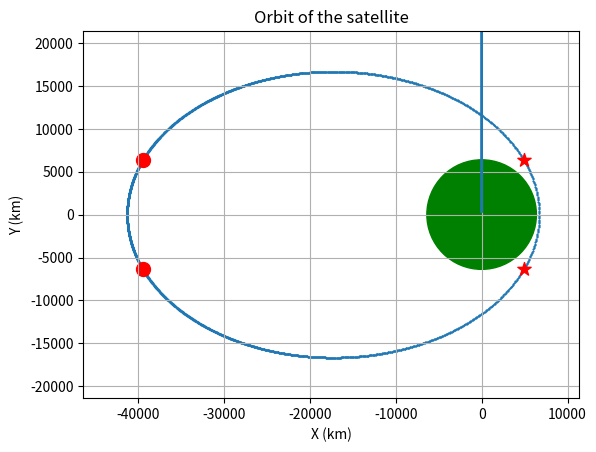

Generate this figure with matplotlib:
import numpy as np
import matplotlib.pyplot as plt

R_E = 6378
u = 398600

#Newton-Raphson method 
def Kepler(M,e,tol):
    
    E = M
    delta_E = 1
    no_iter =  0
    while abs(delta_E) > tol:

        f = E - e*np.sin(E) - M
        delta_f = 1 - e*np.cos(E)
        delta_E = -(f/delta_f)
        E = E + delta_E
        no_iter += 1
    
    return E,no_iter

def true_anomaly(E):
    
    theta = 2*np.arctan(np.tan(E/2)*np.sqrt((1+e)/(1-e)))
    
    return theta
    
def radial_distance(theta,a):
    
    r = a * (1-e**2) / (1+e*np.cos(theta))

    return r

def altitude(tp,n,tol,e,a):
    alt_series = []
    time_series = []
    theta_series = []
    for t in range(0,37005,15):
        M = n*t
        E, no_iter = Kepler(M,e,tol)
        theta = true_anomaly(E)
        r = radial_distance(theta,a)
        alt = r - R_E
        alt_series.append(alt)
        time_series.append(t/tp)
        theta_series.append(theta)
    print(no_iter)
    return alt_series,time_series, no_iter, theta_series

def orbit(theta_series,alt_series):
    series_x = []
    series_y = []
    for i in range(len(alt_series)):
        altitude = alt_series[i]
        x = (altitude + R_E) * np.cos(theta_series[i])
        y = (altitude + R_E) * np.sin(theta_series[i])
        series_x.append(x)
        series_y.append(y)
    
    return series_x, series_y

def theta(e,p,a,R_E):
    
    alpha = R_E**2 * e**2 + p**2
    beta = 2 * R_E**2 * e
    gamma = R_E**2 - p**2

    discriminant = beta**2 - 4*alpha*gamma
    if discriminant < 0:
        return None
    
    cos_theta1 = (-beta + np.sqrt(discriminant)) / (2*alpha)
    cos_theta2 = (-beta - np.sqrt(discriminant)) / (2*alpha)

    theta1 = np.arccos(cos_theta1)
    theta2 = np.arccos(cos_theta2)

    angles = [theta1, -theta1, theta2, -theta2]
    markers = ['*', '*', 'o', 'o']
    colors = ['red', 'red', 'red', 'red']

    for angle, marker, color in zip(angles, markers, colors):
        r = radial_distance(angle, a)
        x = (r) * np.cos(angle)
        y = (r) * np.sin(angle)
        plt.scatter(x, y, color=color, marker=marker,s=100, label=f"0={angle:.2f} rad")
    
    return angles, theta1, theta2

def eclipse_time(theta1,theta2,e,n,tp):
    E1 = 2*np.arctan(np.tan(theta1/2)*np.sqrt((1-e)/(1+e)))
    E2 = 2*np.arctan(np.tan(-theta1/2)*np.sqrt((1-e)/(1+e)))
    E3 = 2*np.arctan(np.tan(theta2/2)*np.sqrt((1-e)/(1+e)))
    E4 = 2*np.arctan(np.tan(-theta2/2)*np.sqrt((1-e)/(1+e)))
    M1 = E1 - e*np.sin(E1)
    M2 = E2 - e*np.sin(E2)
    M3 = E3 - e*np.sin(E3)
    M4 = E4 - e*np.sin(E4)
    periapsis_eclipse_time = (abs(M2 - M1) / n)/60
    apoapsis_eclipse_time = (tp - M3/n + M4/n)/60 
    return periapsis_eclipse_time, apoapsis_eclipse_time

if __name__ == "__main__":
   
#    Input for 1a, 1b

    # # M = 21*(np.pi/180)
    # M = 180*(np.pi/180) 
    # e = 0.25
    # tol = 1e-12
    
    # E, no_iter = Kepler(M,e,tol)
    # theta = true_anomaly(E)
    # # print(f"Eccentric anomaly: {E:.2f} rad")
    # # print(f"Number of iterations: {no_iter}")
    # a = 24000
    # r = radial_distance(theta,a)
    # print(f"Eccentric anomaly: {E:.2f} rad")
    # print(f"True anomaly: {theta:.2f} rad")
    # print(f"Radial distance: {r:.2f} km")
    # print(f"Number of iterations: {no_iter}")
    # print(E, no_iter,theta,r)


#    Input for 1c

    u = 398600
    a = 24000
    e = 0.72
    tol = 1e-12
    n= np.sqrt(u/a**3)
    tp= (2*np.pi)/n
    p = a*(1-e**2)
    x_center, y_center = 0, 0
    
    alt_series, time_series,no_iter, theta_series = altitude(tp,n,tol,e,a)

    series_x,series_y = orbit(theta_series,alt_series)

    plt.plot(time_series,alt_series)
    plt.xlabel("Time (% of orbital period)")
    plt.ylabel("Altitude (km)")
    plt.grid()
    plt.show()
    
    plt.scatter(series_x,series_y,linewidths=0.5, s=1)
    circle = plt.Circle((x_center, y_center), R_E, color='green', fill=True)
    ax = plt.gca()  # Get the current axes
    ax.add_patch(circle)
    ax.set_xlim(-R_E-40000, R_E+5000)
    ax.set_ylim(-R_E-15000, R_E+15000)
    plt.gca().set_aspect('equal', adjustable='box')
    angles, theta1, theta2 = theta(e, p, a, R_E)
    plt.xlabel("X (km)")
    plt.ylabel("Y (km)")
    plt.title("Orbit of the satellite")
    plt.show()
  
    eclipse_duration = eclipse_time(theta1, theta2, e, n,tp)
    print(f"Periapsis eclipse duration: {eclipse_duration[0]:.2f} minutes, Apoapsis eclipse duration: {eclipse_duration[1]:.2f} minutes")
    print(f"Periapsis angle: {theta1:.2f}, Apoapsis angle: {theta2:.2f}")

    # theta1= 140 *np.pi/180
    # theta2= 220 *np.pi/180
    # e = 0.7
    # t_side = 43080

    # n = 2*np.pi/t_side
    # E1 = 2*np.arctan(np.tan(theta1/2)*np.sqrt((1-e)/(1+e)))
    # E2 = 2*np.arctan(np.tan(theta2/2)*np.sqrt((1-e)/(1+e)))
    # M1 = E1 - e*np.sin(E1)
    # M2 = E2 - e*np.sin(E2)
    # time = (t_side - M1/n + M2/n)/3600
    # print(E1, E2, M1, M2)
    # print(f"Time between angles {theta1} and {theta2}: {time} minutes") 
    

